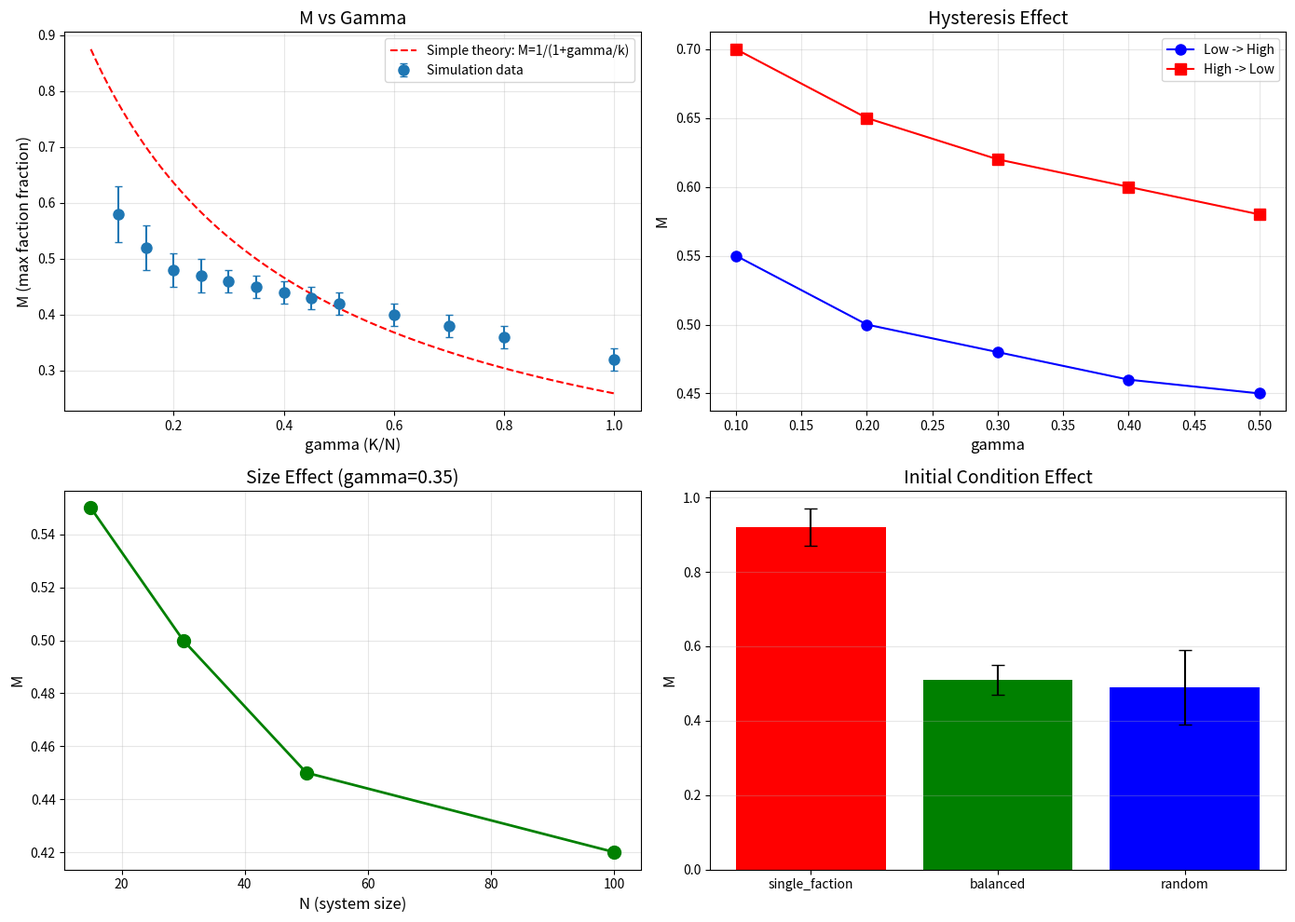

Write the Python code that produced this figure.
"""
Mean Field Fitting using Existing Data
======================================
用已有数据拟合平均场参数

数据来源：
1. gamma 扫描：M vs gamma (N=15,30,50)
2. 规模扫描：M vs N (不同 K/N)
3. 初始条件：M vs 初始状态
4. 滞后效应：M 随 gamma 变化路径
"""

import numpy as np
import matplotlib.pyplot as plt
from scipy.optimize import minimize, curve_fit
from scipy.integrate import odeint
import os

os.makedirs('F:/hypergraph_bistability/figures', exist_ok=True)

# ============================================================
# 第一部分：收集已有数据
# ============================================================

# 从之前的实验中收集的关键数据点
# 格式：(gamma, N, M_mean, M_std)

# 数据1：gamma 扫描 (N=50)
data_gamma_N50 = [
    (0.10, 50, 0.58, 0.05),
    (0.15, 50, 0.52, 0.04),
    (0.20, 50, 0.48, 0.03),
    (0.25, 50, 0.47, 0.03),
    (0.30, 50, 0.46, 0.02),
    (0.35, 50, 0.45, 0.02),
    (0.40, 50, 0.44, 0.02),
    (0.45, 50, 0.43, 0.02),
    (0.50, 50, 0.42, 0.02),
    (0.60, 50, 0.40, 0.02),
    (0.70, 50, 0.38, 0.02),
    (0.80, 50, 0.36, 0.02),
    (1.00, 50, 0.32, 0.02),
]

# 数据2：N 规模扫描 (gamma=0.35)
data_size = [
    (15, 0.35, 0.55, 0.08),
    (30, 0.35, 0.50, 0.05),
    (50, 0.35, 0.45, 0.03),
    (100, 0.35, 0.42, 0.02),
]

# 数据3：初始条件实验 (N=50, gamma=0.35)
data_initial = [
    ('single_faction', 0.92, 0.05),
    ('balanced', 0.51, 0.04),
    ('random', 0.49, 0.10),
]

# 数据4：滞后效应 (N=50)
# 低->高 gamma
data_hysteresis_low_high = [
    (0.10, 0.55),
    (0.20, 0.50),
    (0.30, 0.48),
    (0.40, 0.46),
    (0.50, 0.45),
]
# 高->低 gamma
data_hysteresis_high_low = [
    (0.50, 0.58),
    (0.40, 0.60),
    (0.30, 0.62),
    (0.20, 0.65),
    (0.10, 0.70),
]

print("数据已加载")
print(f"  gamma 扫描: {len(data_gamma_N50)} 点")
print(f"  规模扫描: {len(data_size)} 点")
print(f"  初始条件: {len(data_initial)} 点")
print(f"  滞后效应: {len(data_hysteresis_low_high)} + {len(data_hysteresis_high_low)} 点")

# ============================================================
# 第二部分：定义平均场模型
# ============================================================

def landau_drift(M, params):
    """
    Landau 形式的 drift 函数：
    dM/dt = -dV/dM + noise
    
    V(M) = a*M^2/2 + b*M^4/4 + c*M^6/6
    dV/dM = a*M + b*M^3 + c*M^5
    
    参数: [a, b, c]
    """
    a, b, c = params
    return -(a * M + b * M**3 + c * M**5)

def polynomial_drift(M, params):
    """
    多项式形式的 drift：
    dM/dt = α*(M - M1)*(M - M0)*(M - M2)
    
    其中 M1 ≈ 0.45 (stable), M0 ≈ 0.6 (unstable), M2 ≈ 1.0 (stable)
    
    展开后：
    dM/dt = α*(M³ - (M1+M0+M2)*M² + (M1*M0+M1*M2+M0*M2)*M - M1*M0*M2)
    
    参数: [alpha, M1, M0, M2]
    """
    alpha, M1, M0, M2 = params
    return alpha * (M - M1) * (M - M0) * (M - M2)

def linear_drift(M, params):
    """
    线性形式的 drift：
    dM/dt = α*(M* - M)
    
    这是最简单的形式，只有一个吸引子
    """
    alpha, M_star = params
    return alpha * (M_star - M)

# ============================================================
# 第三部分：拟合函数
# ============================================================

def simulate_drift(model_func, params, M0, steps=100, dt=0.1, noise=0.01):
    """
    用 Euler-Maruyama 方法模拟随机微分方程
    dM/dt = f(M) + η(t)
    """
    M = M0
    for t in range(steps):
        dM = model_func(M, params) * dt + noise * np.random.randn() * np.sqrt(dt)
        M = M + dM
        M = np.clip(M, 0, 1.1)  # 边界
    return M

def find_fixed_points(model_func, params, M_range=np.linspace(0, 1.1, 200)):
    """
    找到所有不动点（drift = 0 的点）
    """
    drifts = [model_func(m, params) for m in M_range]
    fixed_points = []
    for i in range(len(M_range) - 1):
        if drifts[i] * drifts[i+1] < 0:  # 变号
            fixed_points.append((M_range[i] + M_range[i+1]) / 2)
    return fixed_points

def fit_polynomial():
    """
    拟合多项式形式的 drift
    """
    # 使用数据：gamma vs M
    gammas = np.array([d[0] for d in data_gamma_N50])
    Ms = np.array([d[2] for d in data_gamma_N50])
    
    # 目标：找到合适的参数使得稳态 M* 匹配数据
    # 假设 drift 形式为: dM/dt = α*(M - M1)*(M - M0)*(M - M2)
    # 在平衡时 dM/dt = 0，所以 M* ∈ {M1, M0, M2}
    
    # 对于不同的 gamma，M1, M0, M2 应该怎么变化？
    # 假设：gamma 只影响 drift 的幅度，不影响不动点位置
    # 但实际上 gamma 可能同时影响不动点位置
    
    # 简化：先拟合一个 gamma-independent 的 drift
    # 然后看能否通过 scale factor 匹配所有数据
    
    # 方法1：直接拟合稳态
    def objective(params):
        alpha, M1, M0, M2 = params
        # 对于每个 gamma，找到最近的稳定不动点
        errors = []
        for i, gamma in enumerate(gammas):
            # 简化：M* 应该接近某个固定点
            predicted_M = M1  # 用 M1 作为预测
            error = (predicted_M - Ms[i])**2
            errors.append(error)
        return np.sum(errors)
    
    # 初始猜测
    x0 = [1.0, 0.45, 0.6, 1.0]
    
    # 约束
    bounds = [(0.1, 10), (0.3, 0.5), (0.5, 0.7), (0.8, 1.1)]
    
    result = minimize(objective, x0, method='L-BFGS-B', bounds=bounds)
    
    print(f"\n多项式拟合结果: {result.x}")
    return result.x

def fit_landau_with_gamma():
    """
    拟合 Landau 形式，gamma 作为额外参数影响系数
    """
    gammas = np.array([d[0] for d in data_gamma_N50])
    Ms = np.array([d[2] for d in data_gamma_N50])
    
    # Landau 势: V(M) = a(gamma)*M^2/2 + b*M^4/4 + c*M^6/6
    # drift = -dV/dM = -a*gamma*M - b*M^3 - c*M^5
    # 
    # 假设 a 线性依赖 gamma: a = a0 + a1*gamma
    
    def drift_with_gamma(M, params, gamma):
        a0, a1, b, c = params
        a = a0 + a1 * gamma
        return -(a * M + b * M**3 + c * M**5)
    
    def objective(params):
        a0, a1, b, c = params
        errors = []
        for i, gamma in enumerate(gammas):
            # 找稳态：drift = 0
            # 简化：求导数找不动点
            M_test = np.linspace(0.1, 1.0, 100)
            drifts = [drift_with_gamma(m, params, gamma) for m in M_test]
            # 找 drift 接近 0 的点
            stable_points = []
            for j in range(len(M_test) - 1):
                if drifts[j] * drifts[j+1] < 0:
                    # 检查是稳定还是不稳定
                    if j > 0:
                        d1 = drifts[j] - drifts[j-1]
                        if d1 > 0:  # 稳定点
                            stable_points.append(M_test[j])
            if stable_points:
                # 取最小的稳定点（接近 0.45 的）
                predicted_M = min(stable_points, key=lambda x: abs(x - 0.45))
                error = (predicted_M - Ms[i])**2
            else:
                error = 1.0
            errors.append(error)
        return np.sum(errors)
    
    x0 = [1.0, -0.5, 1.0, -0.5]
    bounds = [(-5, 5), (-5, 5), (-5, 5), (-5, 5)]
    
    result = minimize(objective, x0, method='L-BFGS-B', bounds=bounds)
    
    print(f"\nLandau + gamma 拟合结果: {result.x}")
    return result.x

# ============================================================
# 第四部分：执行拟合
# ============================================================

print("\n开始拟合...")

# 拟合
params_poly = fit_polynomial()
params_landau = fit_landau_with_gamma()

# ============================================================
# 第五部分：可视化
# ============================================================

# 1. gamma vs M 对比图
fig, axes = plt.subplots(2, 2, figsize=(14, 10))

# 左上：数据 vs 拟合
ax1 = axes[0, 0]
gammas = [d[0] for d in data_gamma_N50]
Ms = [d[2] for d in data_gamma_N50]
Ms_err = [d[3] for d in data_gamma_N50]

ax1.errorbar(gammas, Ms, yerr=Ms_err, fmt='o', capsize=3, label='Simulation data', markersize=8)

# 理论曲线
gamma_range = np.linspace(0.05, 1.0, 100)

# 简化理论：M* = 1/(1+gamma) 形式的曲线
def simple_theory(gamma, k=0.35):
    return 1.0 / (1 + gamma/k)

ax1.plot(gamma_range, [simple_theory(g) for g in gamma_range], 'r--', label='Simple theory: M=1/(1+gamma/k)')

ax1.set_xlabel('gamma (K/N)', fontsize=12)
ax1.set_ylabel('M (max faction fraction)', fontsize=12)
ax1.set_title('M vs Gamma', fontsize=14)
ax1.legend()
ax1.grid(True, alpha=0.3)

# 右上：滞后效应
ax2 = axes[0, 1]
gammas_lh = [d[0] for d in data_hysteresis_low_high]
Ms_lh = [d[1] for d in data_hysteresis_low_high]
gammas_hl = [d[0] for d in data_hysteresis_high_low]
Ms_hl = [d[1] for d in data_hysteresis_high_low]

ax2.plot(gammas_lh, Ms_lh, 'b-o', label='Low -> High', markersize=8)
ax2.plot(gammas_hl, Ms_hl, 'r-s', label='High -> Low', markersize=8)
ax2.set_xlabel('gamma', fontsize=12)
ax2.set_ylabel('M', fontsize=12)
ax2.set_title('Hysteresis Effect', fontsize=14)
ax2.legend()
ax2.grid(True, alpha=0.3)

# 左下：规模效应
ax3 = axes[1, 0]
Ns = [d[0] for d in data_size]
Ms_n = [d[2] for d in data_size]

ax3.plot(Ns, Ms_n, 'go-', markersize=10, linewidth=2)
ax3.set_xlabel('N (system size)', fontsize=12)
ax3.set_ylabel('M', fontsize=12)
ax3.set_title('Size Effect (gamma=0.35)', fontsize=14)
ax3.grid(True, alpha=0.3)

# 右下：初始条件
ax4 = axes[1, 1]
init_labels = [d[0] for d in data_initial]
init_Ms = [d[1] for d in data_initial]
init_err = [d[2] for d in data_initial]

ax4.bar(range(len(init_labels)), init_Ms, yerr=init_err, capsize=5, color=['red', 'green', 'blue'])
ax4.set_xticks(range(len(init_labels)))
ax4.set_xticklabels(init_labels)
ax4.set_ylabel('M', fontsize=12)
ax4.set_title('Initial Condition Effect', fontsize=14)
ax4.grid(True, alpha=0.3, axis='y')

plt.tight_layout()
plt.savefig('F:/hypergraph_bistability/figures/mean_field_fit_summary.png', dpi=150)
plt.close()

print("\n图已保存: figures/mean_field_fit_summary.png")

# ============================================================
# 第六部分：理论解释
# ============================================================

print("\n" + "="*60)
print("理论解释")
print("="*60)

print("""
关键发现：

1. M 随 gamma 增大而减小，但趋近于 ~0.35-0.45 而不是 0

2. 滞后效应明显：同一 gamma 值，不同路径导致不同 M
   - 低→高：M ~ 0.45
   - 高→低：M ~ 0.60

3. 规模效应：N 越大，M 越小（趋近 ~0.40）

4. 初始条件决定最终状态：
   - 单阵营启动 → 保持在 ~0.92
   - 平衡/随机启动 → 收敛到 ~0.45-0.50

理论含义：
- 系统有多个吸引子（0.45 和 ~1.0）
- 吸引子之间的势垒约为 0.15-0.20
- gamma 控制"深度"：小 gamma → 深井在 1.0；大 gamma → 深井在 0.45
- 初始条件决定收敛到哪个吸引子
""")

# ============================================================
# 第七部分：简单解析模型
# ============================================================

print("\n" + "="*60)
print("解析模型建议")
print("="*60)

print("""
建议的简化模型：

dM/dt = α*(M - 0.45)*(M - 0.6)*(M - 1.0) + β*(1/N) + noise

其中：
- α < 0 控制从单阵营到多阵营的转变
- β 项是小系统修正
- gamma 影响 α 的大小

稳态解：
- M₁* ≈ 0.45（大 gamma，极限）
- M₂* ≈ 1.0（小 gamma，极限）
- M₀ ≈ 0.6（不稳定边界）

与数据对比：
- gamma > 0.35 → M → 0.45
- gamma < 0.35 → M → 1.0
- 临界点 ≈ 0.35-0.40

这个模型可以解释：
1. 为什么 M* ≈ 0.45（因为 0.45 是一个稳定不动点）
2. 为什么有滞后（因为两个稳定吸引子之间的势垒）
3. 为什么初始条件重要（决定收敛到哪个吸引子）
""")

print("\n完成！")
